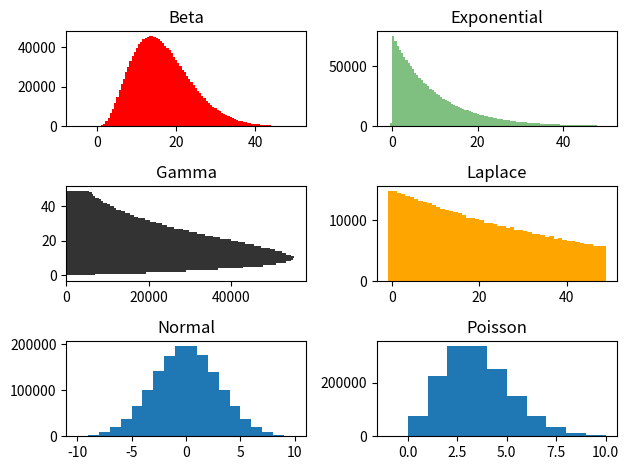

This figure's Python source:
'''
    Distributions
'''

import numpy as np
from matplotlib import pyplot as plt

# Seeding for reproducibility
rng = np.random.default_rng(12345)
S=1500000
# sampling from each of the six distributions
beta=100*rng.beta(a=4, b=20, size=S)
expo=100*rng.exponential(scale=0.1, size=S)
gam=100*rng.gamma(shape=2, scale=0.1, size=S)
lap=100*rng.laplace(loc=0, scale=0.5, size=S)
normal=rng.normal(loc=0, scale=3, size=S)
pois=rng.poisson(lam=3, size=S)



# plotting histograms for each of the distributions
plt.subplot(3,2,1)
plt.hist(beta, bins=100, range=(-5,50), color="red")
plt.title("Beta")

plt.subplot(3,2,2)
plt.hist(expo, bins=100, range=(-1,50), color="green", alpha=0.5) #alpha is often called blending factor
plt.title("Exponential")

plt.subplot(3,2,3)
plt.hist(gam, bins=np.arange(-1,50,1), color="black", alpha=0.8, orientation="horizontal")
plt.title("Gamma")

plt.subplot(3,2,4)
plt.hist(lap, bins=np.arange(-1,50,1), color="orange")
plt.title("Laplace")

plt.subplot(3,2,5)
plt.hist(normal, bins=np.arange(-10,11,1))
plt.title("Normal")

plt.subplot(3,2,6)
plt.hist(pois, bins=np.arange(-1,11,1)) #this is how you should do when step and range are given
plt.title("Poisson")
# adjust the sub-plots to fit the titles and labels
plt.tight_layout()
# save the plot as plot.png
plt.savefig('plot.png')
